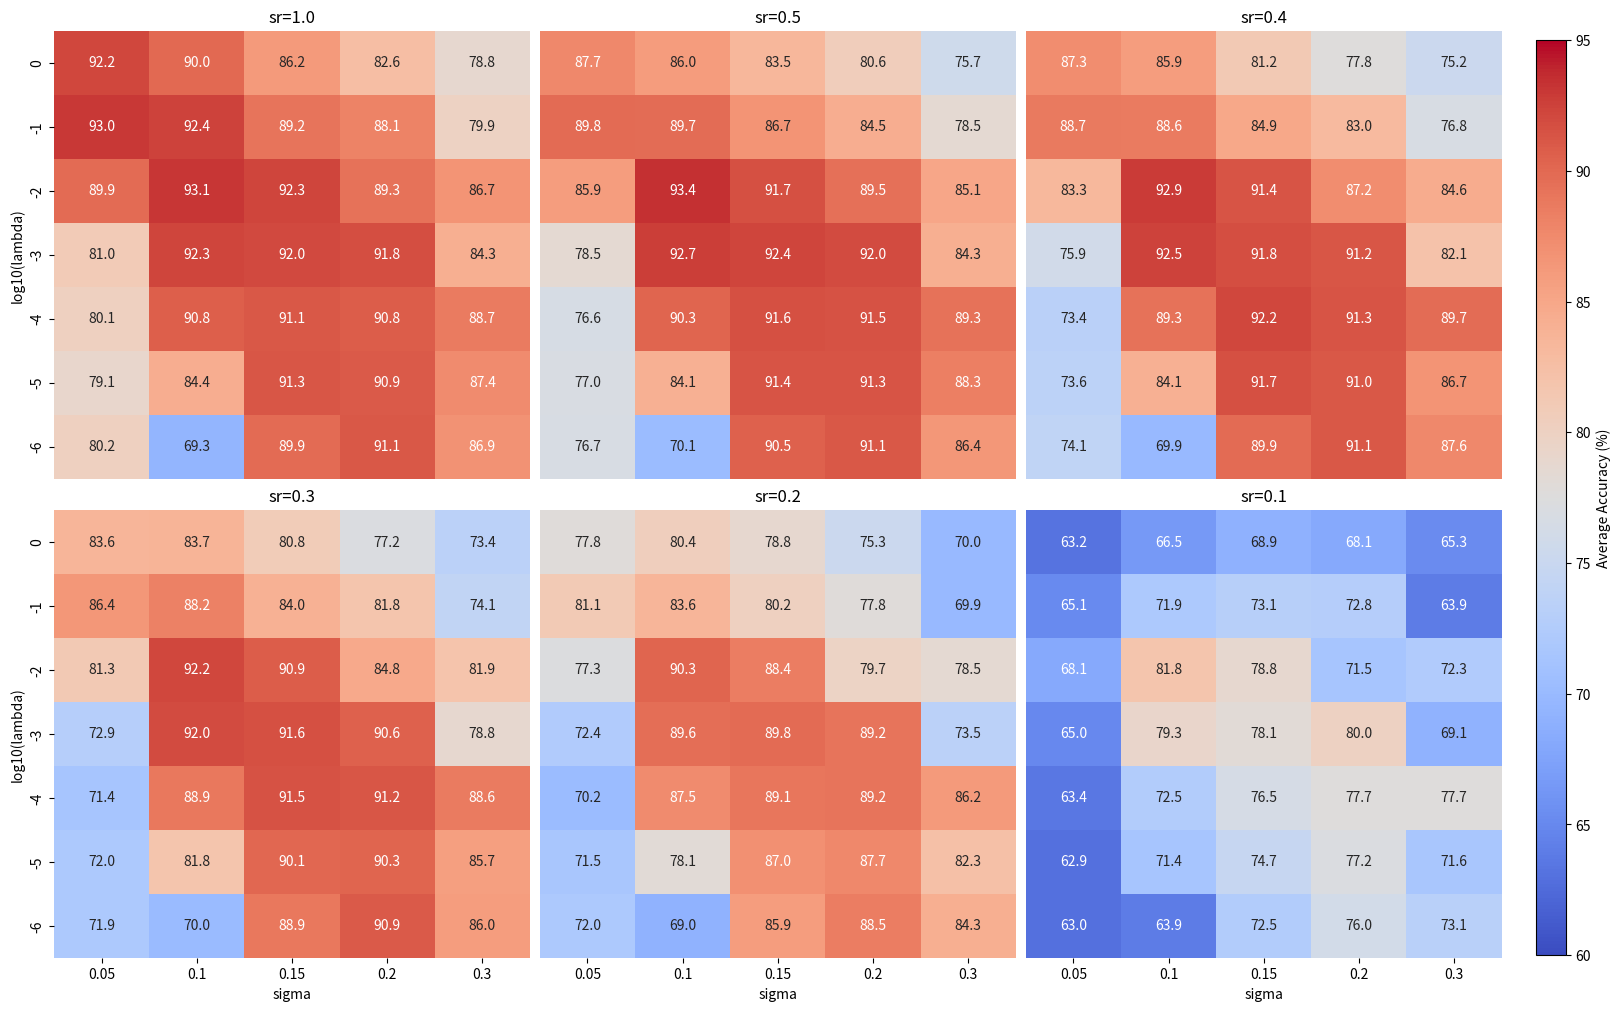
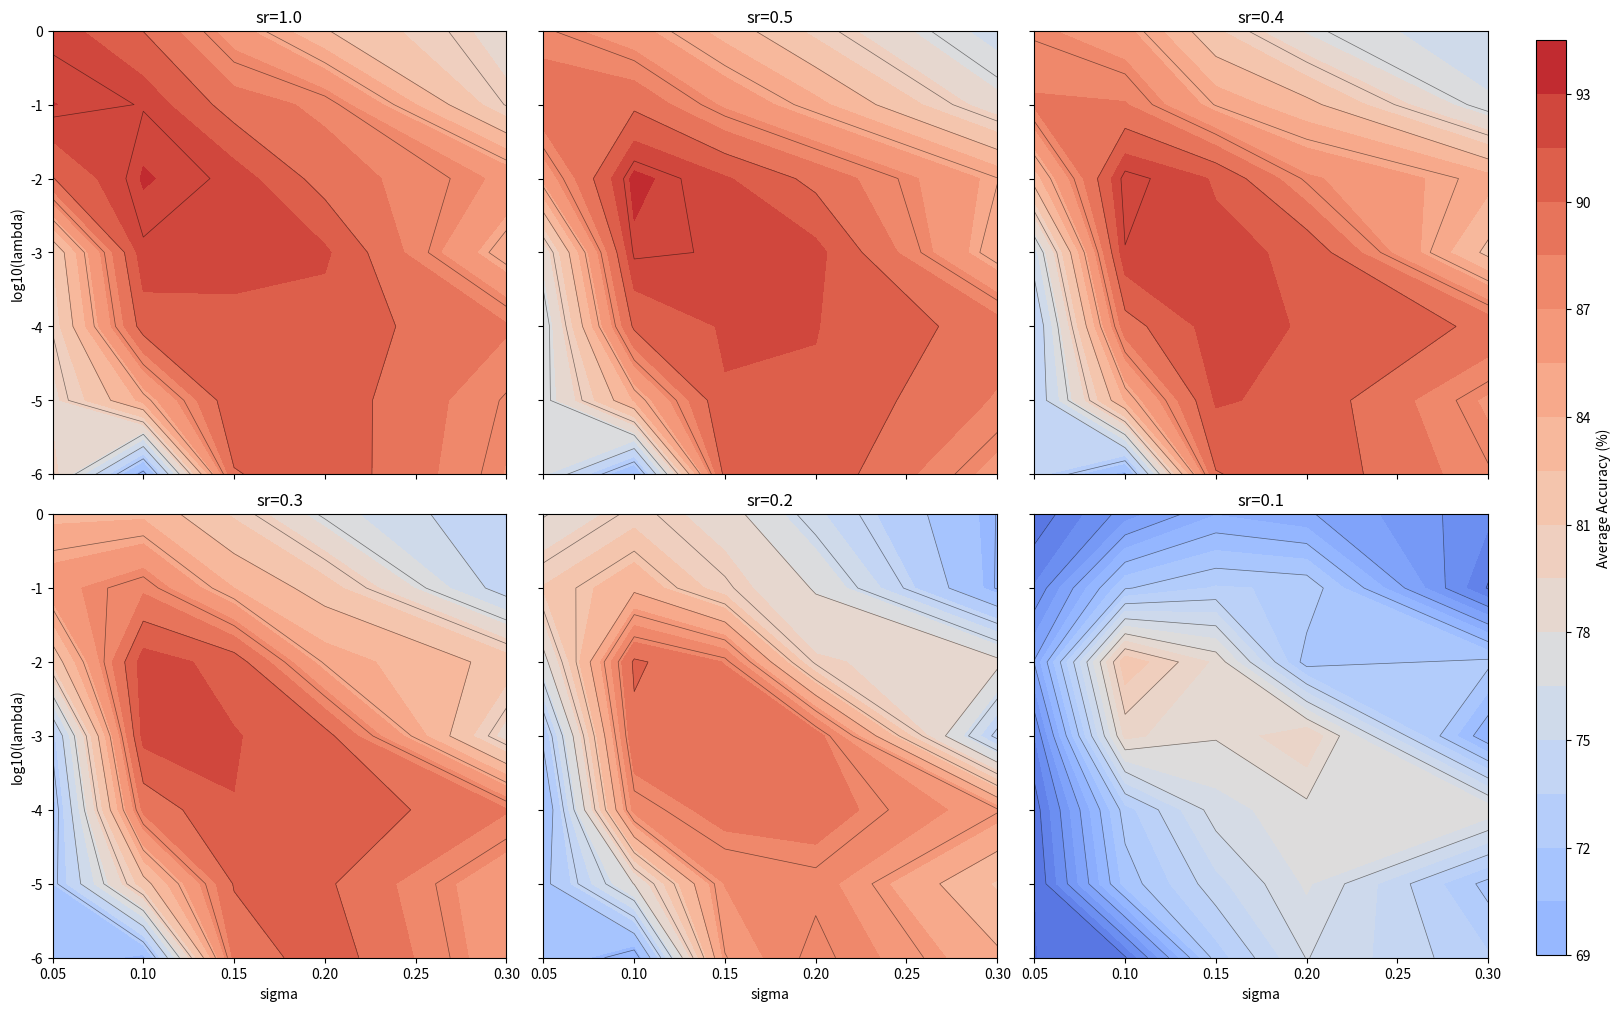

Python code for these plots, in order:
# -*- coding: utf-8 -*-
"""
Created on Wed Jul  9 17:49:12 2025

[redacted]
"""

import numpy as np
import matplotlib.pyplot as plt
import seaborn as sns

# 原始 lambda 和 sigma
lambda_values = np.array([1e-6, 1e-5, 1e-4, 1e-3, 0.01, 0.1, 1.0])
log_lambda_labels = np.round(np.log10(lambda_values)).astype(int).astype(str)  # ['-6', '-5', ..., '0']
sigma_values = [0.05, 0.1, 0.15, 0.2, 0.3]

# accuracy_data 略，保持原样
accuracy_data = {
    "sr=1.0": np.array([
        [80.18, 69.33, 89.87, 91.08, 86.92],
        [79.06, 84.43, 91.29, 90.94, 87.36],
        [80.10, 90.76, 91.09, 90.84, 88.69],
        [81.05, 92.34, 92.02, 91.76, 84.28],
        [89.93, 93.11, 92.28, 89.31, 86.69],
        [93.03, 92.44, 89.24, 88.14, 79.89],
        [92.25, 89.97, 86.21, 82.60, 78.77]
    ]),
    "sr=0.5": np.array([
        [76.74, 70.13, 90.53, 91.10, 86.40],
        [76.95, 84.11, 91.41, 91.34, 88.34],
        [76.58, 90.32, 91.64, 91.55, 89.26],
        [78.49, 92.71, 92.39, 91.97, 84.26],
        [85.86, 93.38, 91.67, 89.52, 85.06],
        [89.82, 89.68, 86.73, 84.46, 78.55],
        [87.68, 86.01, 83.45, 80.58, 75.71]
    ]),
    "sr=0.4": np.array([
        [74.06, 69.89, 89.90, 91.08, 87.63],
        [73.60, 84.11, 91.68, 91.04, 86.74],
        [73.36, 89.32, 92.17, 91.35, 89.71],
        [75.90, 92.45, 91.84, 91.24, 82.07],
        [83.28, 92.94, 91.36, 87.25, 84.56],
        [88.72, 88.61, 84.91, 83.02, 76.78],
        [87.31, 85.93, 81.21, 77.77, 75.23]
    ]),
    "sr=0.3": np.array([
        [71.93, 69.99, 88.86, 90.93, 85.96],
        [71.96, 81.77, 90.13, 90.27, 85.73],
        [71.36, 88.87, 91.47, 91.22, 88.64],
        [72.90, 91.99, 91.59, 90.62, 78.82],
        [81.29, 92.24, 90.89, 84.80, 81.94],
        [86.43, 88.19, 83.99, 81.75, 74.12],
        [83.60, 83.68, 80.79, 77.21, 73.42]
    ]),
    "sr=0.2": np.array([
        [71.96, 69.05, 85.93, 88.45, 84.33],
        [71.50, 78.06, 87.04, 87.66, 82.30],
        [70.19, 87.45, 89.08, 89.23, 86.16],
        [72.39, 89.58, 89.82, 89.22, 73.51],
        [77.35, 90.28, 88.44, 79.71, 78.48],
        [81.11, 83.60, 80.23, 77.85, 69.88],
        [77.85, 80.40, 78.76, 75.27, 69.95]
    ]),
    "sr=0.1": np.array([
        [62.97, 63.87, 72.47, 76.05, 73.13],
        [62.92, 71.38, 74.65, 77.16, 71.62],
        [63.42, 72.53, 76.54, 77.66, 77.69],
        [64.97, 79.27, 78.09, 79.97, 69.11],
        [68.08, 81.77, 78.76, 71.47, 72.31],
        [65.09, 71.90, 73.12, 72.82, 63.90],
        [63.24, 66.47, 68.94, 68.14, 65.28]
    ])
}

# 准备绘图
vmin = 60
vmax = 95
fig, axes = plt.subplots(2, 3, figsize=(15, 10), constrained_layout=True)
axes = axes.flatten()
sr_keys = list(accuracy_data.keys())

mappable = None

for i, sr in enumerate(sr_keys):
    ax = axes[i]
    acc_matrix = accuracy_data[sr]
    show_xlabel = (i >= 3)
    show_ylabel = (i % 3 == 0)

    heatmap = sns.heatmap(
        acc_matrix,
        ax=ax,
        xticklabels=sigma_values if show_xlabel else False,
        yticklabels=log_lambda_labels if show_ylabel else False,
        cmap='coolwarm',
        annot=True,
        fmt=".1f",
        vmin=vmin,
        vmax=vmax,
        cbar=False
    )

    if show_xlabel:
        ax.set_xlabel('sigma')
    if show_ylabel:
        ax.set_ylabel('log10(lambda)')  # 修改为 log10 表示

    ax.invert_yaxis()
    ax.set_title(f'sr={sr.split("=")[1]}')

    if mappable is None:
        mappable = heatmap.get_children()[0]

# 添加统一 colorbar
cbar_ax = fig.add_axes([1.02, 0.05, 0.02, 0.915])
fig.colorbar(mappable, cax=cbar_ax, label='Average Accuracy (%)')

plt.show()

# %% Topographic map
import numpy as np
import matplotlib.pyplot as plt

# 设置 lambda 和 sigma
lambda_values = np.array([1e-6, 1e-5, 1e-4, 1e-3, 0.01, 0.1, 1.0])
sigma_values = np.array([0.05, 0.1, 0.15, 0.2, 0.3])

# 构建网格
LAMBDA, SIGMA = np.meshgrid(np.log10(lambda_values), sigma_values, indexing='ij')

# 准备绘图参数
vmin = 60
vmax = 95
fig, axes = plt.subplots(2, 3, figsize=(15, 10), constrained_layout=True)
axes = axes.flatten()
sr_keys = list(accuracy_data.keys())

contour_mappable = None

for i, sr in enumerate(sr_keys):
    ax = axes[i]
    acc_matrix = accuracy_data[sr]  # shape (7, 5)
    
    # 转换为 float 格式数据
    Z = acc_matrix.astype(float)

    # 画等高线填色图（contourf）
    contour = ax.contourf(SIGMA, LAMBDA, Z, levels=20, cmap='coolwarm', vmin=vmin, vmax=vmax)
    
    # 添加等高线线条
    ax.contour(SIGMA, LAMBDA, Z, levels=10, colors='k', linewidths=0.5, alpha=0.5)
    
    # 设置轴标签和刻度
    if i % 3 == 0:
        ax.set_ylabel('log10(lambda)')
    else:
        ax.set_yticklabels([])

    if i >= 3:
        ax.set_xlabel('sigma')
    else:
        ax.set_xticklabels([])

    ax.set_title(f'sr={sr.split("=")[1]}')

    # 可选：标记最大值
    # max_idx = np.unravel_index(np.argmax(Z), Z.shape)
    # ax.plot(SIGMA[max_idx], LAMBDA[max_idx], 'ro')

    # 保存 mappable 用于 colorbar
    if contour_mappable is None:
        contour_mappable = contour

# 添加统一 colorbar（右侧）
cbar_ax = fig.add_axes([1.02, 0.05, 0.02, 0.915])
fig.colorbar(contour_mappable, cax=cbar_ax, label='Average Accuracy (%)')

plt.show()
